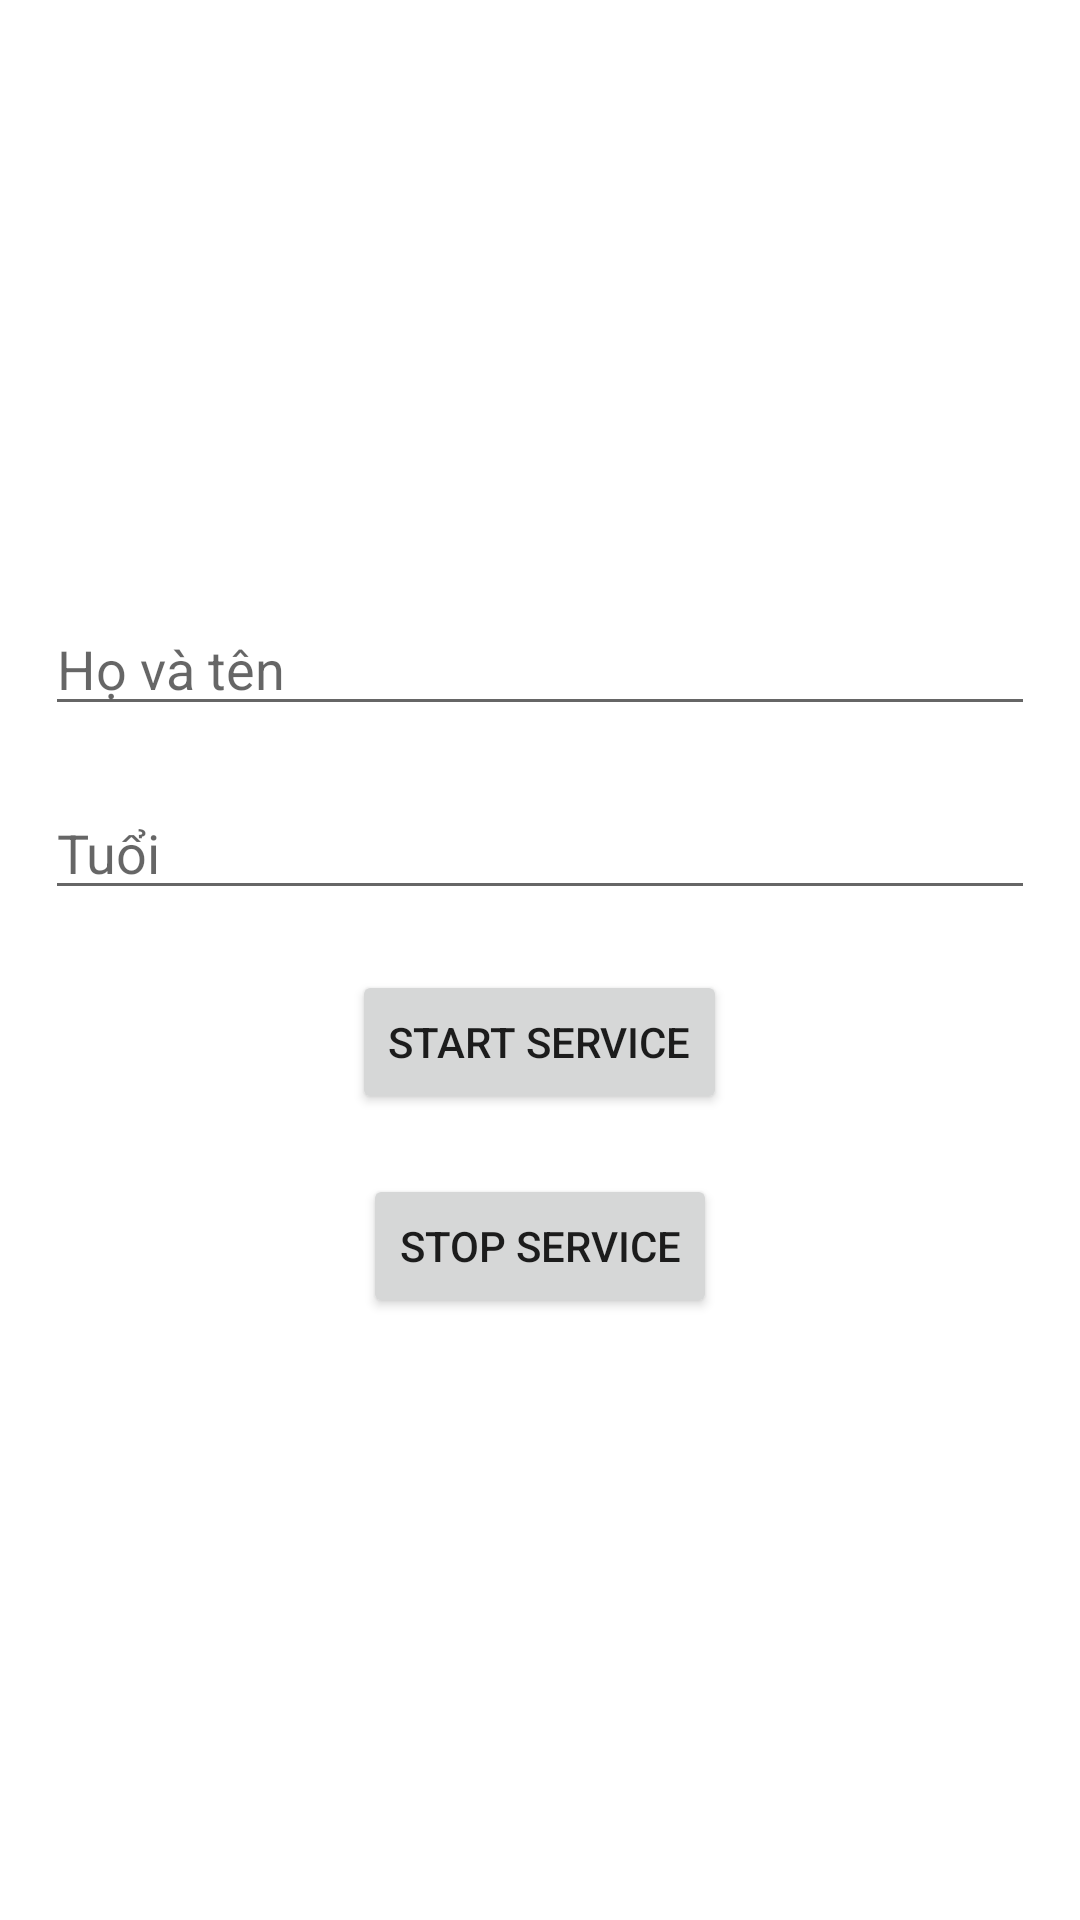

Layout XML and referenced resources for this Android screen:
<!-- AndroidManifest.xml: application theme Theme.Lab1_MOB201 -->
<!-- res/layout/fragment_bai2.xml -->
<?xml version="1.0" encoding="utf-8"?>
<FrameLayout xmlns:android="http://schemas.android.com/apk/res/android"
    xmlns:tools="http://schemas.android.com/tools"
    android:layout_width="match_parent"
    android:layout_height="match_parent"
    tools:context=".Fragment.fragment_bai2">

    <LinearLayout
        android:layout_width="match_parent"
        android:orientation="vertical"
        android:layout_margin="5dp"
        android:gravity="center"
        android:layout_height="match_parent">

        <EditText
            android:id="@+id/ed_name"
            android:layout_margin="10dp"
            android:hint="Họ và tên"
            android:layout_width="match_parent"
            android:layout_height="wrap_content" />

        <EditText
            android:id="@+id/ed_year"
            android:hint="Tuổi"
            android:layout_margin="10dp"
            android:layout_width="match_parent"
            android:layout_height="wrap_content" />
        <Button
            android:text="Start service"
            android:id="@+id/btn_startService"
            android:layout_margin="10dp"
            android:layout_width="wrap_content"
            android:layout_height="wrap_content"/>
        <Button
            android:text="Stop service"
            android:id="@+id/btn_stopService"
            android:layout_margin="10dp"
            android:layout_width="wrap_content"
            android:layout_height="wrap_content"/>
    </LinearLayout>
</FrameLayout>
<!-- resources referenced by this layout -->
<resources>
  <style name="Theme.Lab1_MOB201" parent="Theme.MaterialComponents.DayNight.DarkActionBar">
          
          <item name="colorPrimary">@color/purple_500</item>
          <item name="colorPrimaryVariant">@color/purple_700</item>
          <item name="colorOnPrimary">@color/white</item>
          
          <item name="colorSecondary">@color/teal_200</item>
          <item name="colorSecondaryVariant">@color/teal_700</item>
          <item name="colorOnSecondary">@color/black</item>
          
          <item name="android:statusBarColor" tools:targetApi="l">?attr/colorPrimaryVariant</item>
          
      </style>
  <!-- not gathered from this repository: default colours our renderer supplied (Android Studio template values) -->
  <color name="purple_500">#FF6200EE</color>
  <color name="purple_700">#FF3700B3</color>
  <color name="teal_200">#FF03DAC5</color>
  <color name="teal_700">#FF018786</color>
  <color name="black">#FF000000</color>
  <color name="white">#FFFFFFFF</color>
</resources>
